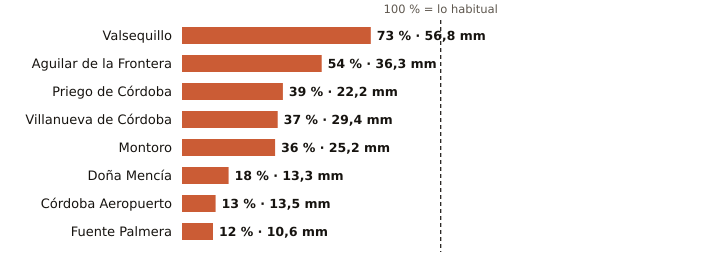

The data file committed next to this chart (first rows):
estacion, provincia, indicativo, mm_otono, referencia_mm, pct, periodo_referencia, hasta, hora
Valsequillo, Córdoba, 4263X, 56.8, 77.6, 73, 2008-2025, 2026-10-27, 17
Aguilar de la Frontera, Córdoba, 5624X, 36.3, 67.1, 54, 2006-2025, 2026-10-27, 17
Priego de Córdoba, Córdoba, 5412X, 22.2, 57.0, 39, 2008-2023, 2026-10-27, 18
Villanueva de Córdoba, Córdoba, 5390Y, 29.4, 78.8, 37, 2000-2025, 2026-10-27, 18
Montoro, Córdoba, 5361X, 25.2, 69.1, 36, 2008-2025, 2026-10-27, 17
Doña Mencía, Córdoba, 5427X, 13.3, 74.0, 18, 1991-2020, 2026-10-27, 18
Córdoba Aeropuerto, Córdoba, 5402, 13.5, 107.3, 13, 1991-2020, 2026-10-27, 18
Fuente Palmera, Córdoba, 5470, 10.6, 87.5, 12, 2009-2025, 2026-10-27, 17
